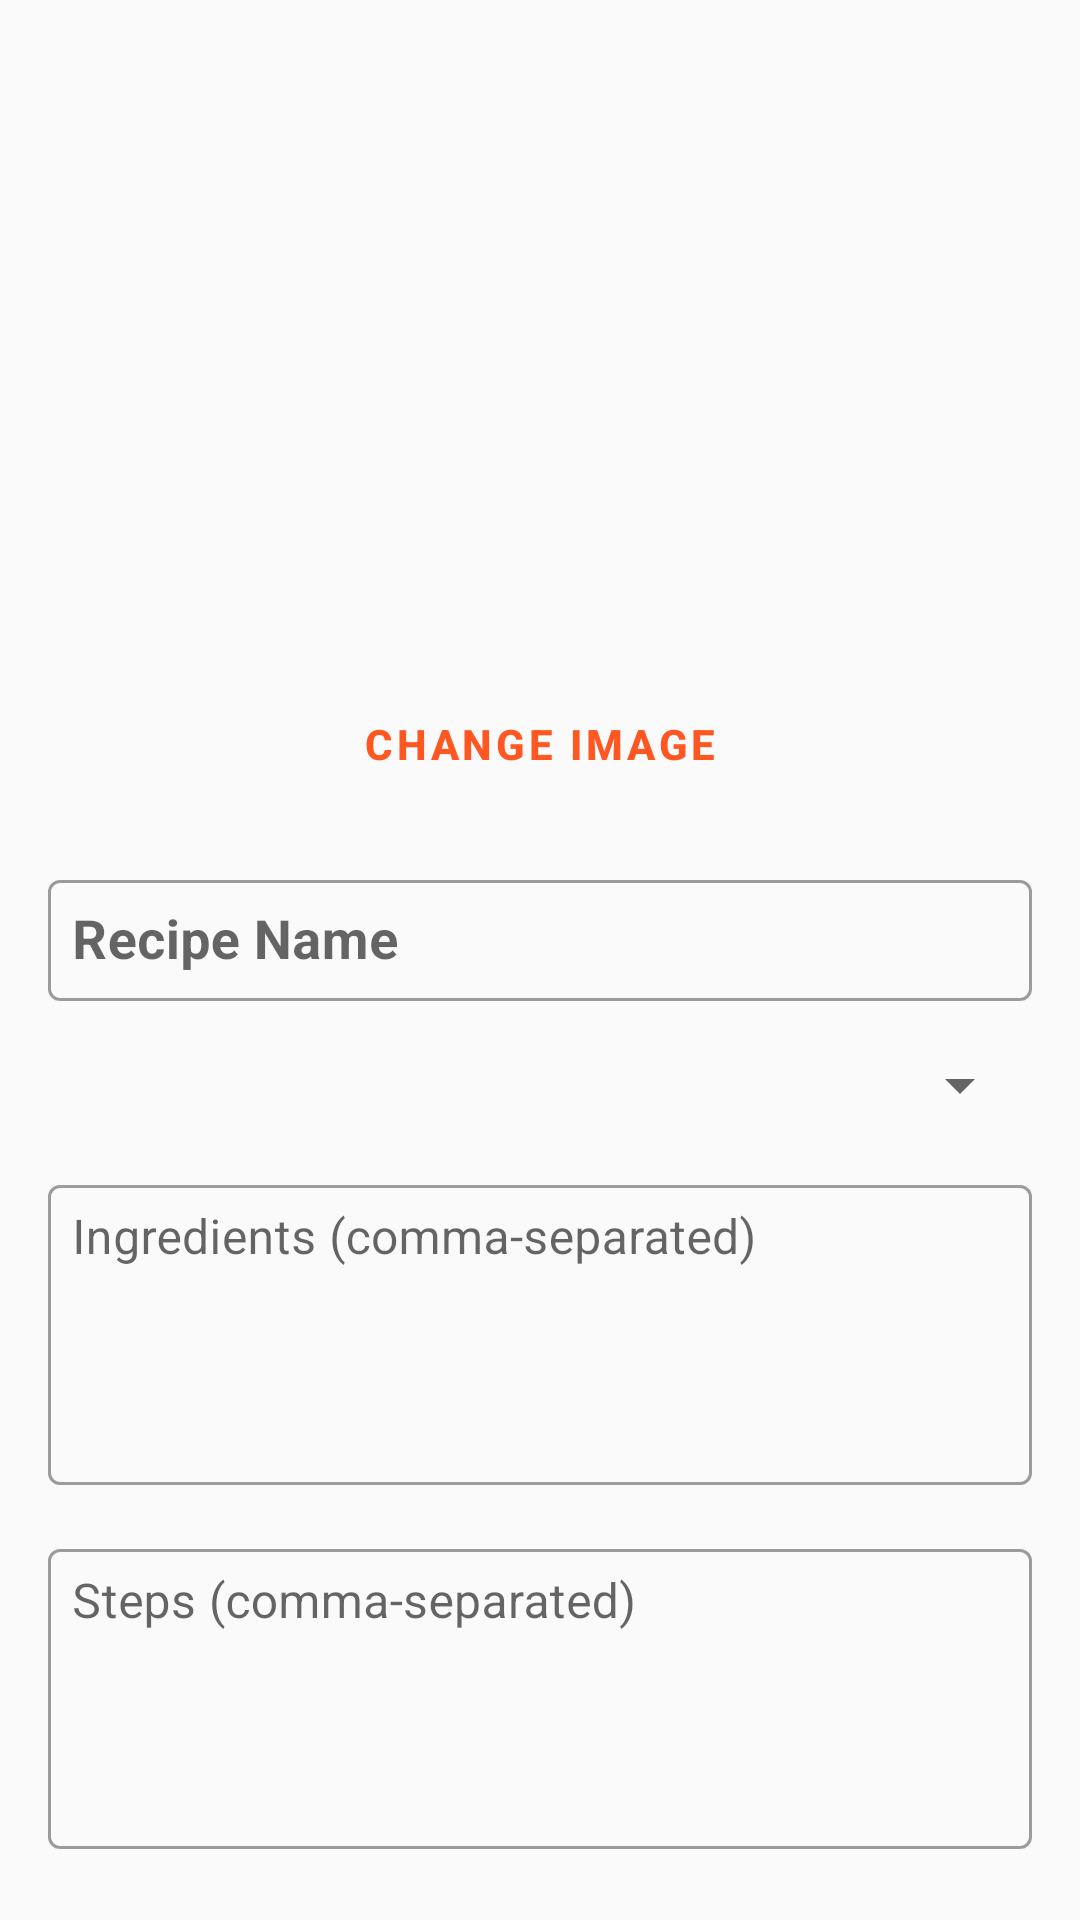

Write the Android layout XML for this screen, with the resource values it uses.
<!-- AndroidManifest.xml: activity theme Theme.RecipeApp -->
<!-- res/layout/activity_recipe_detail.xml -->
<?xml version="1.0" encoding="utf-8"?>
<androidx.constraintlayout.widget.ConstraintLayout
    xmlns:android="http://schemas.android.com/apk/res/android"
    xmlns:app="http://schemas.android.com/apk/res-auto"
    android:layout_width="match_parent"
    android:layout_height="match_parent"
    android:padding="16dp">

    
    <ImageView
        android:id="@+id/recipe_detail_image"
        android:layout_width="0dp"
        android:layout_height="200dp"
        android:scaleType="centerCrop"
        android:contentDescription="Recipe Image"
        app:layout_constraintTop_toTopOf="parent"
        app:layout_constraintStart_toStartOf="parent"
        app:layout_constraintEnd_toEndOf="parent"
        android:layout_marginBottom="16dp" />

    
    <Button
        android:id="@+id/change_image_button"
        android:layout_width="wrap_content"
        android:layout_height="wrap_content"
        android:text="Change Image"
        android:layout_marginTop="8dp"
        style="@style/Widget.MaterialComponents.Button.TextButton"
        android:textColor="?attr/colorPrimary"
        app:layout_constraintTop_toBottomOf="@id/recipe_detail_image"
        app:layout_constraintStart_toStartOf="parent"
        app:layout_constraintEnd_toEndOf="parent" />

    
    <com.google.android.material.textfield.TextInputLayout
        android:id="@+id/recipe_name_input_layout"
        android:layout_width="0dp"
        android:layout_height="wrap_content"
        app:layout_constraintTop_toBottomOf="@id/change_image_button"
        app:layout_constraintStart_toStartOf="parent"
        app:layout_constraintEnd_toEndOf="parent"
        android:layout_marginTop="16dp">

        <com.google.android.material.textfield.TextInputEditText
            android:id="@+id/recipe_detail_name"
            android:layout_width="match_parent"
            android:layout_height="wrap_content"
            android:hint="Recipe Name"
            android:textSize="18sp"
            android:textStyle="bold"
            android:padding="8dp" />
    </com.google.android.material.textfield.TextInputLayout>

    
    <Spinner
        android:id="@+id/recipe_type_spinner"
        android:layout_width="0dp"
        android:layout_height="wrap_content"
        android:layout_marginTop="16dp"
        app:layout_constraintTop_toBottomOf="@id/recipe_name_input_layout"
        app:layout_constraintStart_toStartOf="parent"
        app:layout_constraintEnd_toEndOf="parent" />

    
    <com.google.android.material.textfield.TextInputLayout
        android:id="@+id/recipe_ingredients_input_layout"
        android:layout_width="0dp"
        android:layout_height="wrap_content"
        android:hint="Ingredients (comma-separated)"
        app:layout_constraintTop_toBottomOf="@id/recipe_type_spinner"
        app:layout_constraintStart_toStartOf="parent"
        app:layout_constraintEnd_toEndOf="parent"
        android:layout_marginTop="16dp">

        <com.google.android.material.textfield.TextInputEditText
            android:id="@+id/recipe_detail_ingredients"
            android:layout_width="match_parent"
            android:layout_height="wrap_content"
            android:minHeight="100dp"
            android:gravity="top"
            android:inputType="textMultiLine"
            android:scrollbars="vertical"
            android:padding="8dp" />
    </com.google.android.material.textfield.TextInputLayout>

    
    <com.google.android.material.textfield.TextInputLayout
        android:id="@+id/recipe_steps_input_layout"
        android:layout_width="0dp"
        android:layout_height="wrap_content"
        android:hint="Steps (comma-separated)"
        app:layout_constraintTop_toBottomOf="@id/recipe_ingredients_input_layout"
        app:layout_constraintStart_toStartOf="parent"
        app:layout_constraintEnd_toEndOf="parent"
        android:layout_marginTop="16dp">

        <com.google.android.material.textfield.TextInputEditText
            android:id="@+id/recipe_detail_steps"
            android:layout_width="match_parent"
            android:layout_height="wrap_content"
            android:minHeight="100dp"
            android:gravity="top"
            android:inputType="textMultiLine"
            android:scrollbars="vertical"
            android:padding="8dp" />
    </com.google.android.material.textfield.TextInputLayout>

    
    <LinearLayout
        android:layout_width="0dp"
        android:layout_height="wrap_content"
        android:orientation="horizontal"
        android:gravity="center"
        android:layout_marginTop="24dp"
        app:layout_constraintTop_toBottomOf="@id/recipe_steps_input_layout"
        app:layout_constraintStart_toStartOf="parent"
        app:layout_constraintEnd_toEndOf="parent">

        
        <Button
            android:id="@+id/save_button"
            android:layout_width="wrap_content"
            android:layout_height="wrap_content"
            android:text="Update Recipe"
            android:layout_marginEnd="16dp"
            style="@style/Widget.MaterialComponents.Button"
            android:backgroundTint="?attr/colorPrimary"
            android:textColor="@android:color/white" />

        
        <Button
            android:id="@+id/delete_button"
            android:layout_width="wrap_content"
            android:layout_height="wrap_content"
            android:text="Delete Recipe"
            style="@style/Widget.MaterialComponents.Button.TextButton"
            android:textColor="@android:color/holo_red_light" />
    </LinearLayout>

</androidx.constraintlayout.widget.ConstraintLayout>
<!-- resources referenced by this layout -->
<resources>
  <style name="Theme.RecipeApp" parent="Theme.MaterialComponents.DayNight.NoActionBar">
          
          <item name="colorPrimary">@color/colorPrimary</item>
          <item name="colorPrimaryVariant">@color/colorPrimaryVariant</item>
          <item name="colorSecondary">@color/colorSecondary</item>
          <item name="colorOnPrimary">@android:color/white</item>
  
          
          <item name="android:colorBackground">@color/colorBackground</item>
          <item name="colorSurface">@color/colorSurface</item>
          <item name="colorOnSurface">@color/colorOnSurface</item>
          <item name="colorOnBackground">@color/colorOnBackground</item>
  
          
          <item name="buttonStyle">@style/Widget.RecipeApp.Button</item>
  
          
          <item name="textInputStyle">@style/Widget.MaterialComponents.TextInputLayout.OutlinedBox</item>
  
          
          <item name="android:statusBarColor">@color/colorPrimaryVariant</item>
          <item name="android:navigationBarColor">@color/colorPrimary</item>
      </style>
  <color name="colorPrimary">#FF5722</color>
  <color name="colorPrimaryVariant">#E64A19</color>
  <color name="colorSecondary">#4CAF50</color>
  <color name="colorBackground">#FAFAFA</color>
  <color name="colorSurface">#FFFFFF</color>
  <color name="colorOnSurface">#000000</color>
  <color name="colorOnBackground">#212121</color>
  <style name="Widget.RecipeApp.Button" parent="Widget.MaterialComponents.Button">
          <item name="android:backgroundTint">@color/colorPrimary</item>
          <item name="android:textColor">@android:color/white</item>
          <item name="android:textStyle">bold</item>
          <item name="android:padding">12dp</item>
          <item name="shapeAppearanceOverlay">@style/ShapeAppearance.RecipeApp.Button</item>
      </style>
  <style name="ShapeAppearance.RecipeApp.Button" parent="ShapeAppearance.MaterialComponents.SmallComponent">
          <item name="cornerFamily">rounded</item>
          <item name="cornerSize">16dp</item>
      </style>
</resources>
